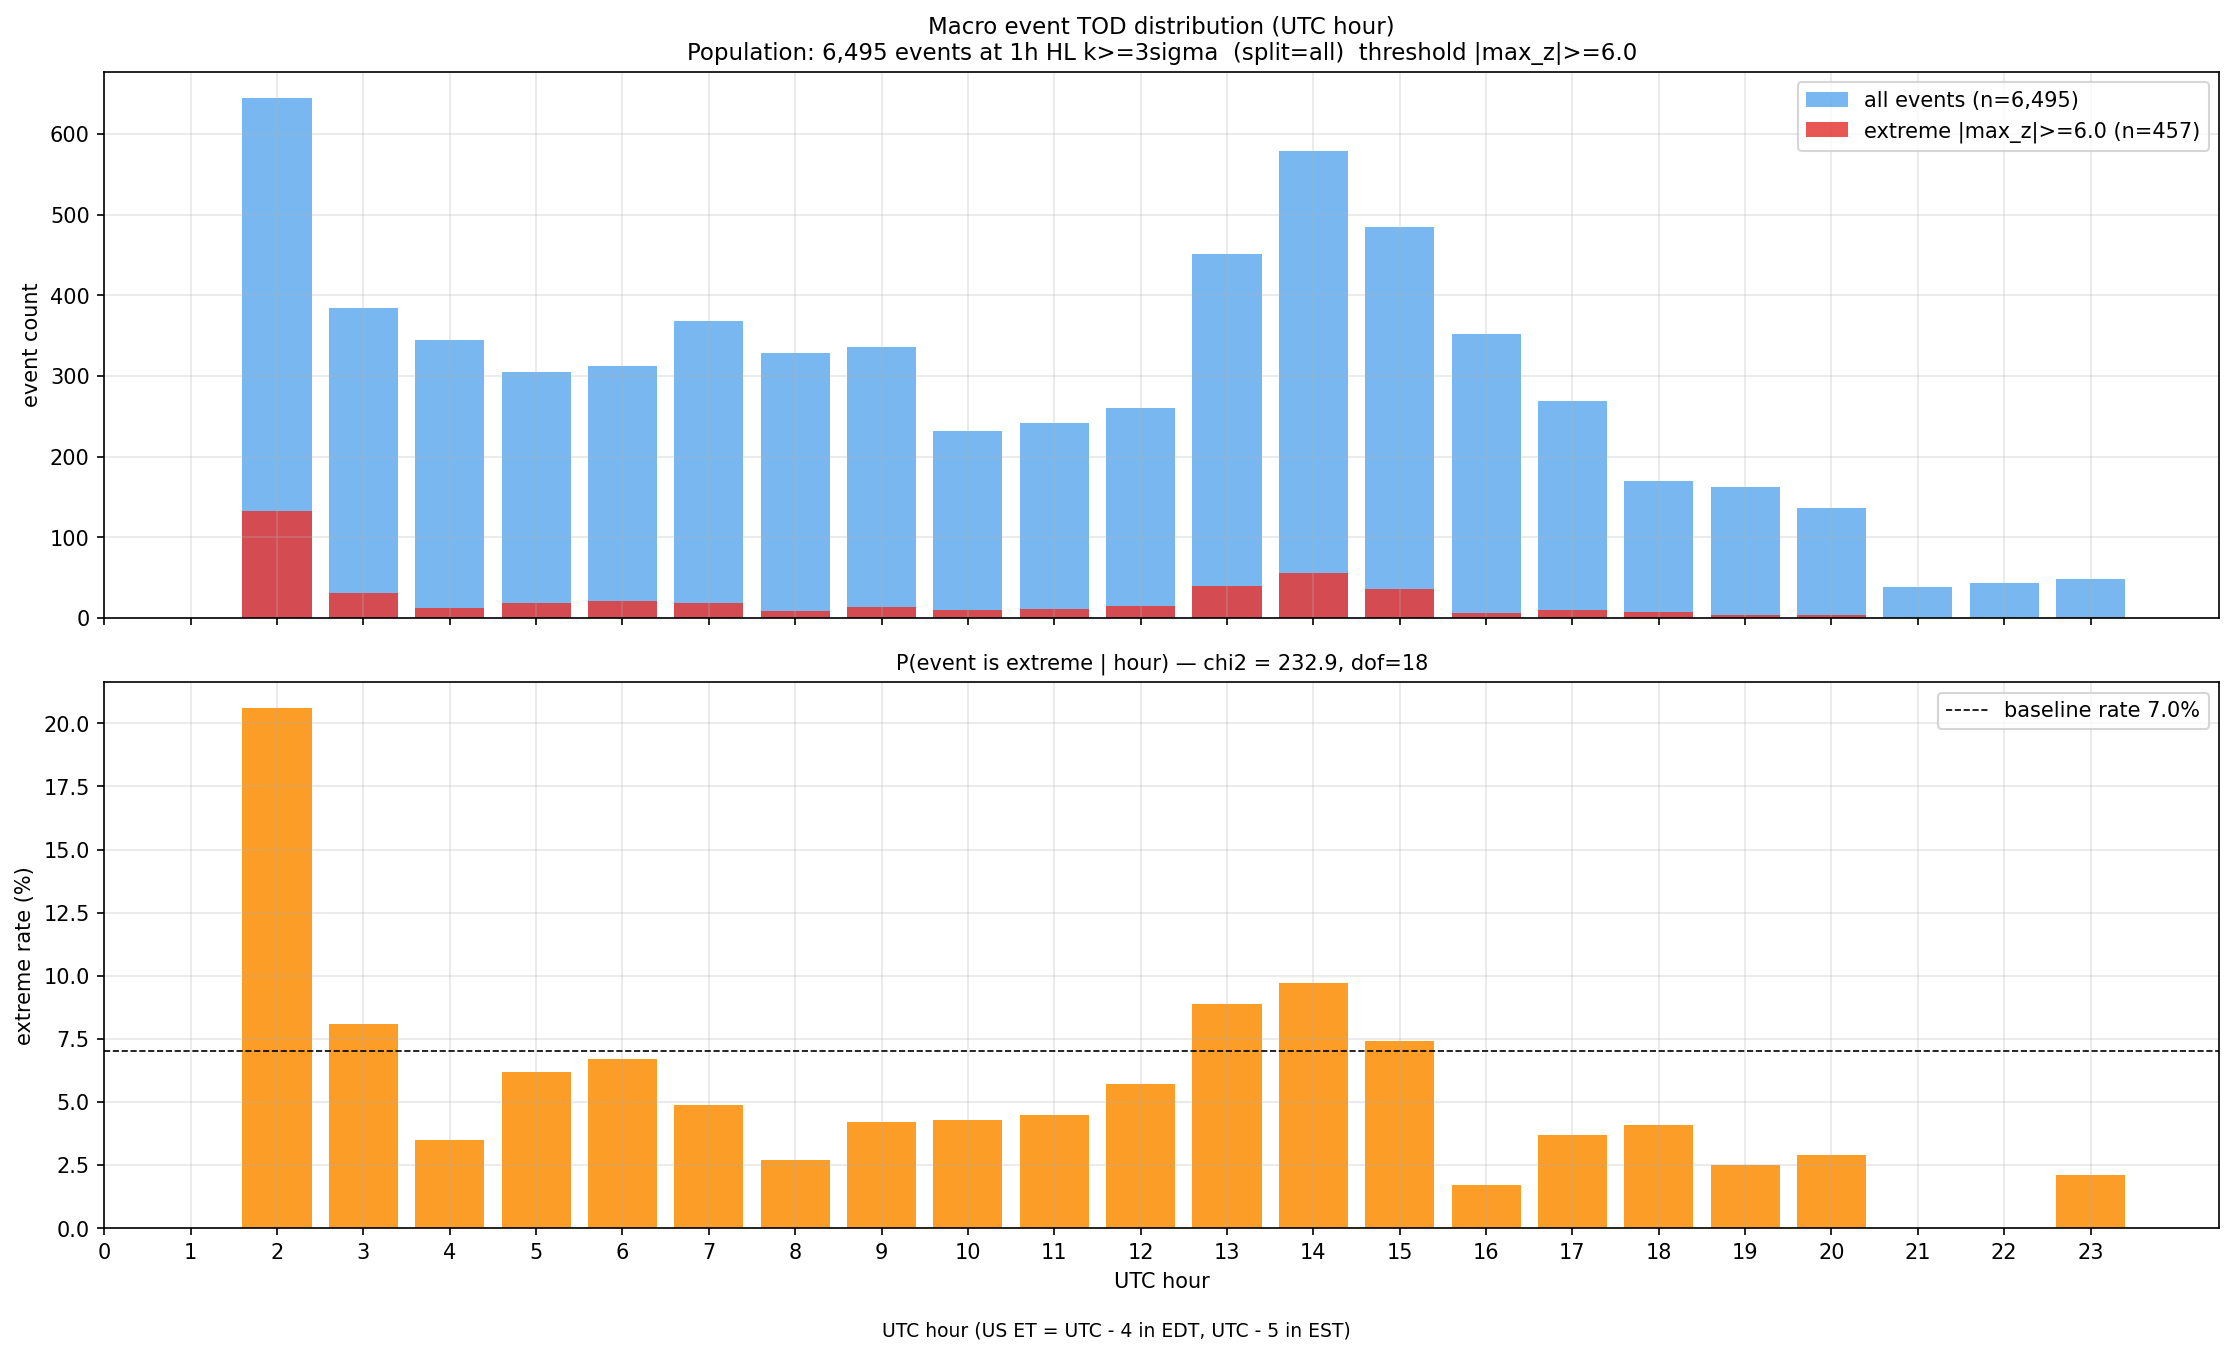

Data behind this chart, as committed beside it:
tod_hour, all_events, extreme, extreme_rate_pct, pct_of_all, pct_of_extremes
2, 645, 133, 20.6, 9.9, 29.1
3, 385, 31, 8.1, 5.9, 6.8
4, 345, 12, 3.5, 5.3, 2.6
5, 305, 19, 6.2, 4.7, 4.2
6, 313, 21, 6.7, 4.8, 4.6
7, 368, 18, 4.9, 5.7, 3.9
8, 329, 9, 2.7, 5.1, 2.0
9, 336, 14, 4.2, 5.2, 3.1
10, 232, 10, 4.3, 3.6, 2.2
11, 242, 11, 4.5, 3.7, 2.4
12, 261, 15, 5.7, 4.0, 3.3
13, 451, 40, 8.9, 6.9, 8.8
14, 579, 56, 9.7, 8.9, 12.3
15, 485, 36, 7.4, 7.5, 7.9
16, 352, 6, 1.7, 5.4, 1.3
17, 269, 10, 3.7, 4.1, 2.2
18, 170, 7, 4.1, 2.6, 1.5
19, 162, 4, 2.5, 2.5, 0.9
20, 136, 4, 2.9, 2.1, 0.9
21, 39, 0, 0.0, 0.6, 0.0
22, 43, 0, 0.0, 0.7, 0.0
23, 48, 1, 2.1, 0.7, 0.2
